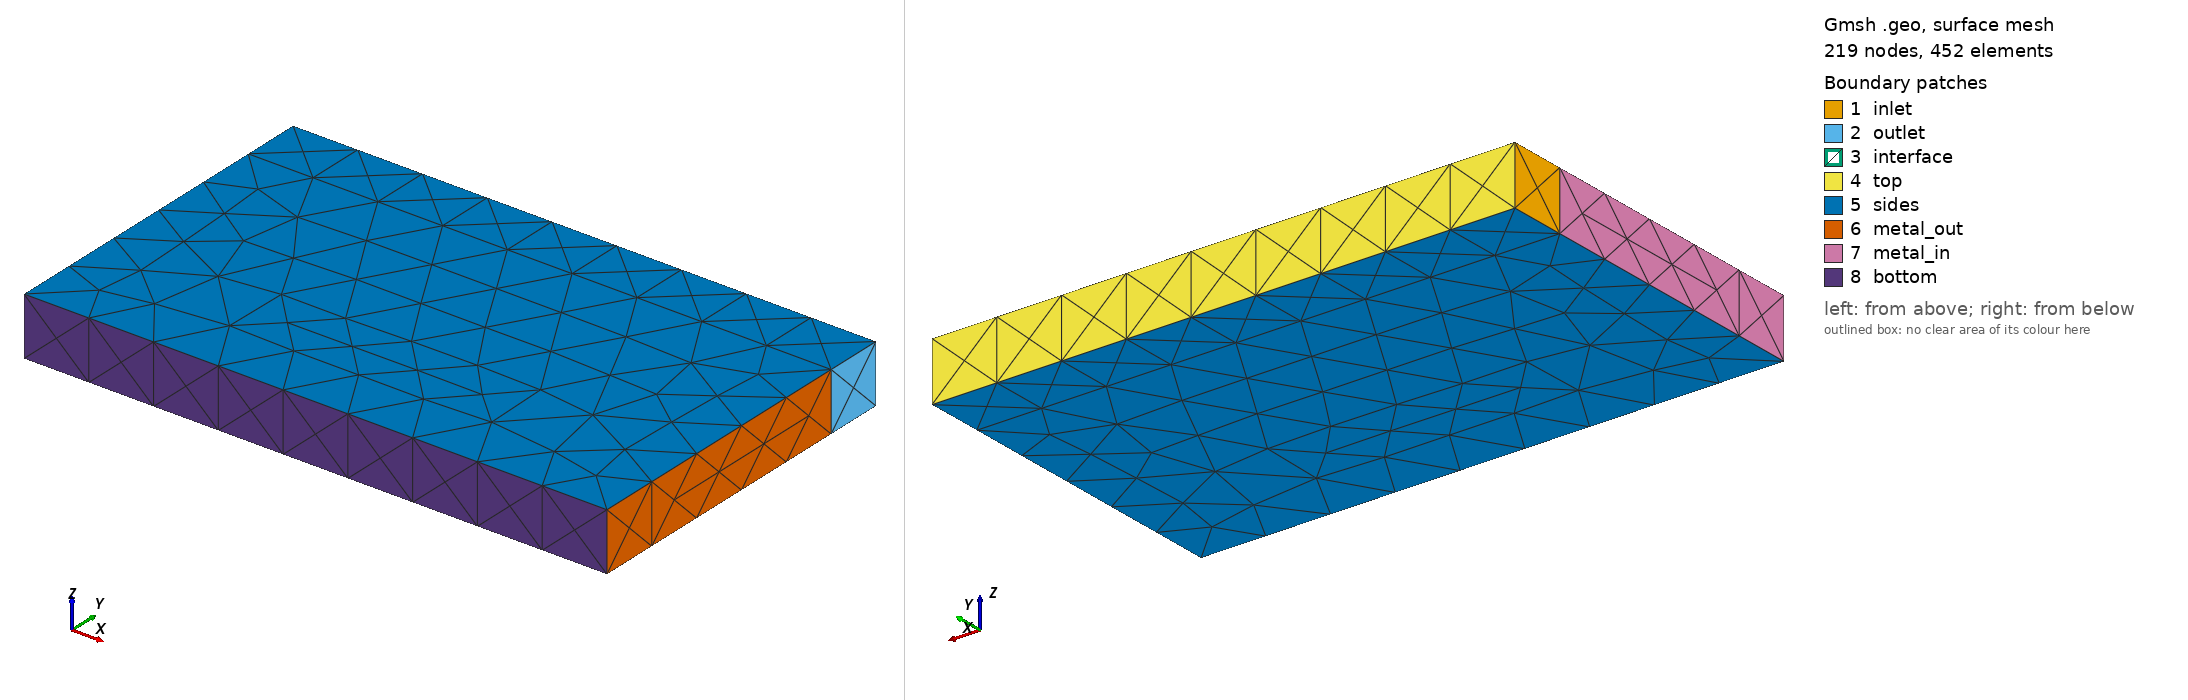

Gmsh geometry script, surface-meshed: 219 nodes, 452 surface elements. Boundary patches (legend numbers): 1 inlet, 2 outlet, 3 interface, 4 top, 5 sides, 6 metal_out, 7 metal_in, 8 bottom. Left view from above one corner, right view from below the opposite corner. Legend entries are the model's physical surfaces. The drawing asked Gmsh for element sizes between 1% and 20% of the model's largest extent; the script's own settings can give other sizes.

=== channel.geo (drawn) ===
// Gmsh project created on Sat Jun  8 16:57:12 2024
//+
SetFactory("OpenCASCADE");
Box(1) = {0, 0, 0, 10, 1, 1};
//+
Extrude {0, -5, 0} {
  Surface{3}; 
}
//+
Physical Volume("channel", 21) = {1};
//+
Physical Volume("metal", 22) = {2};
//+
Physical Surface("sides", 23) = {9, 7, 6, 5};
//+
Physical Surface("inlet", 24) = {1};
//+
Physical Surface("outlet", 25) = {2};
//+
Physical Surface("top", 26) = {4};
//+
Physical Surface("bottom", 27) = {11};
//+
Physical Surface("metal_in", 28) = {10};
//+
Physical Surface("metal_out", 29) = {8};
//+
Physical Surface("interface", 30) = {3};
